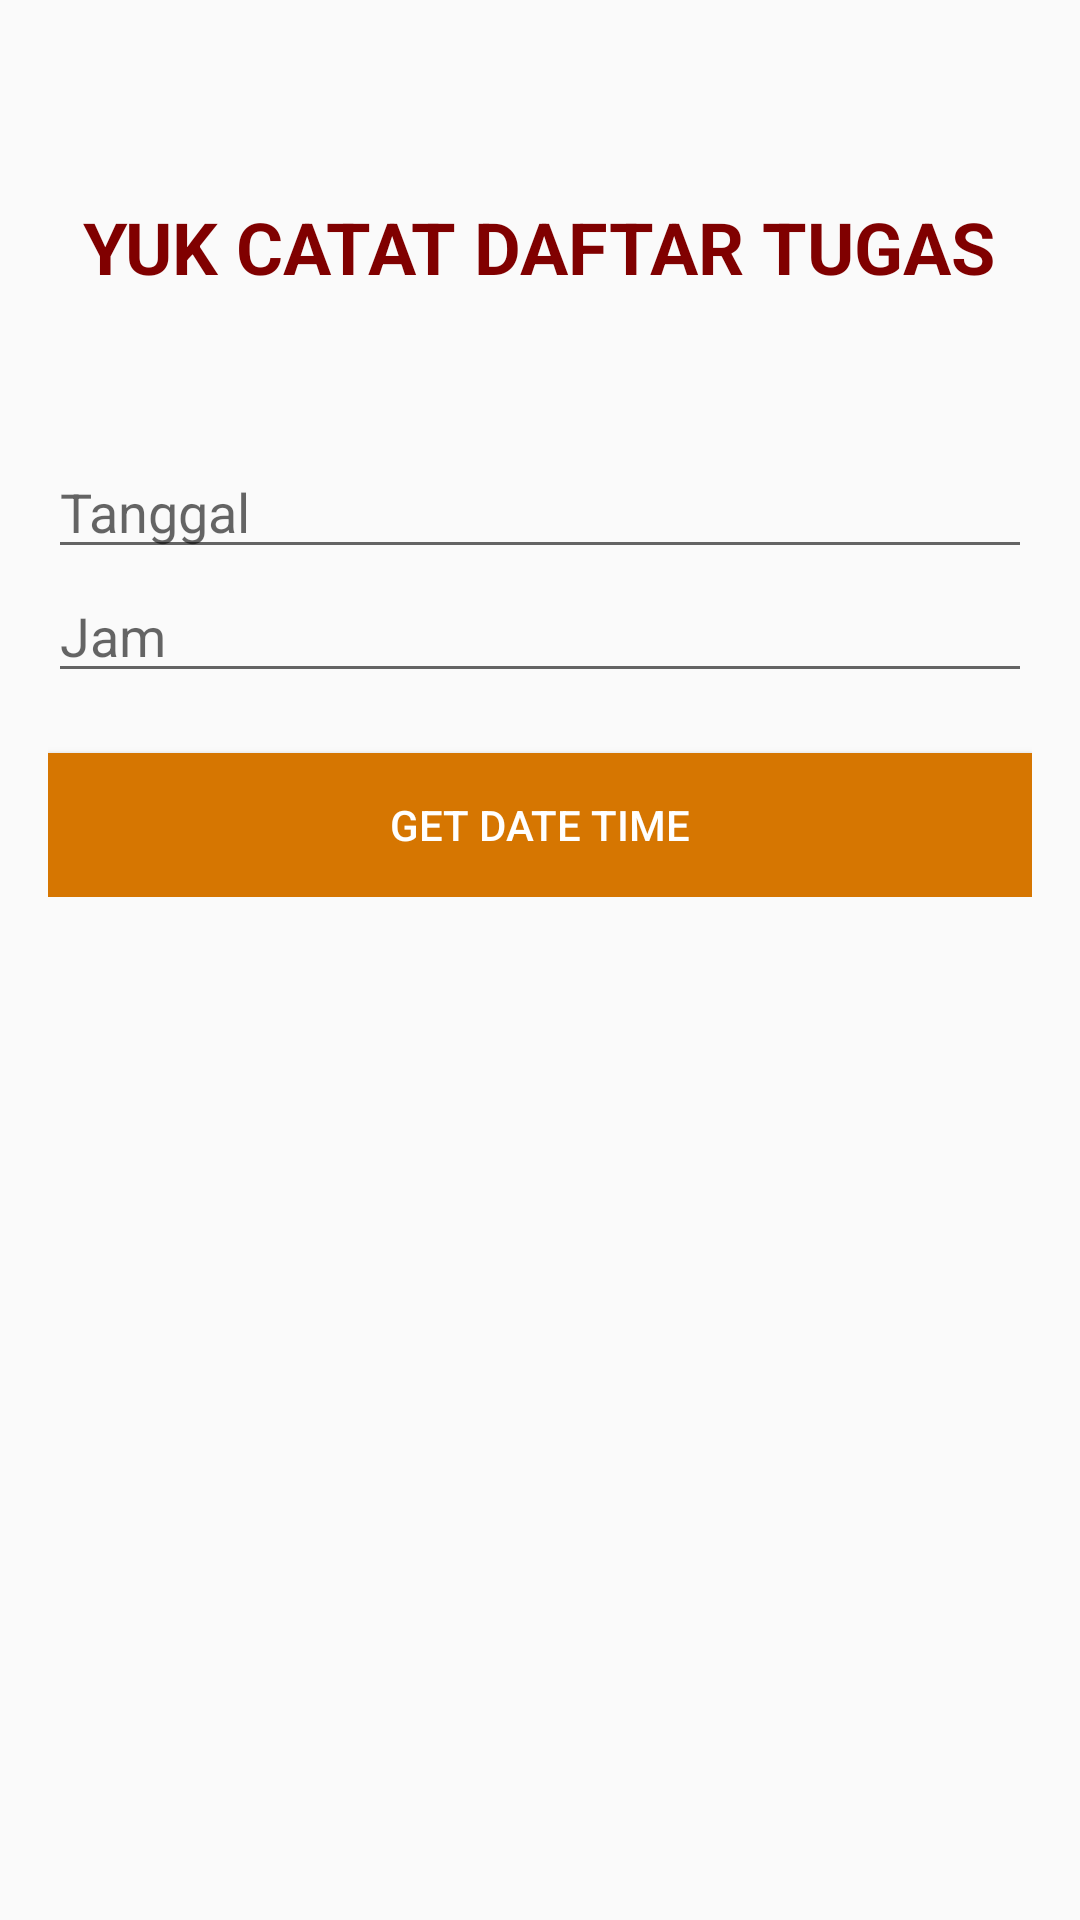

Layout XML and referenced resources for this Android screen:
<!-- AndroidManifest.xml: application theme AppTheme -->
<!-- res/layout/activity_tugas.xml -->
<?xml version="1.0" encoding="utf-8"?>
<LinearLayout xmlns:android="http://schemas.android.com/apk/res/android"
    android:layout_width="match_parent"
    android:layout_height="match_parent"
    android:orientation="vertical"
    android:background="@drawable/bground"
    android:padding="16dp">

    <TextView
        android:layout_width="wrap_content"
        android:layout_height="wrap_content"
        android:layout_marginTop="50dp"
        android:gravity="center"
        android:text="YUK CATAT DAFTAR TUGAS"
        android:textSize="24dp"
        android:textColor="@color/bg_screen1"
        android:textStyle="bold"
        android:layout_gravity="center"/>

    <LinearLayout
        android:layout_width="fill_parent"
        android:layout_height="wrap_content"
        android:orientation="vertical"
        android:paddingTop="50dp">

    <EditText
        android:id="@+id/txt_tgl"
        android:layout_width="match_parent"
        android:layout_height="wrap_content"
        android:clickable="true"
        android:editable="false"
        android:focusable="false"
        android:hint="Tanggal" />

    <EditText
        android:id="@+id/txt_jam"
        android:layout_width="match_parent"
        android:layout_height="wrap_content"
        android:clickable="true"
        android:editable="false"
        android:focusable="false"
        android:hint="Jam" />

    <Button
        android:id="@+id/btn_get_datetime"
        android:layout_width="match_parent"
        android:layout_height="wrap_content"
        android:layout_marginTop="20dp"
        android:text="Get Date Time"
        android:textColor="#ffffff"
        android:background="#d67601"/>

    </LinearLayout>

</LinearLayout>
<!-- resources referenced by this layout -->
<resources>
  <color name="bg_screen1">#800000</color>
  <style name="AppTheme" parent="Theme.AppCompat.Light.DarkActionBar">
          
          <item name="colorPrimary">@color/colorPrimary</item>
          <item name="colorPrimaryDark">@color/colorPrimaryDark</item>
          <item name="colorAccent">@color/colorAccent</item>
          <item name="windowActionBar">false</item>
          <item name="windowNoTitle">true</item>
      </style>
  <color name="colorPrimary">#3F51B5</color>
  <color name="colorPrimaryDark">#828494</color>
  <color name="colorAccent">#FF4081</color>
</resources>
